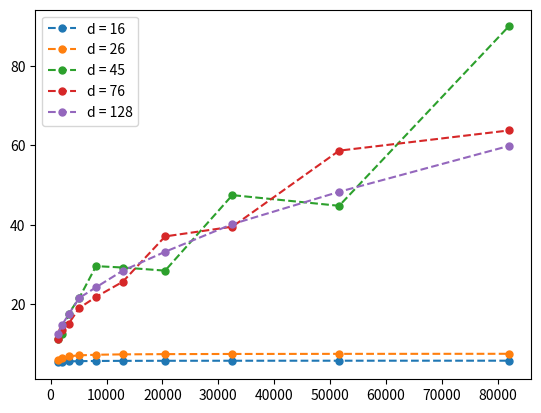

Python code for this plot: (Note: this script raises an exception after producing the figure.)
import numpy as np
import matplotlib.pyplot as plt

def evaluate_polynomials(d, x):
    """
    Generate a matrix where each row corresponds to the evaluations of the first d standard polynomials on x.

    Parameters:
    d (int): The number of polynomials to evaluate.
    x (np.array): The input array of x values.

    Returns:
    np.array: A matrix of shape (d, len(x)) where each row contains the evaluations of a polynomial.
    """
    return np.array([x**i for i in range(d)])

def plot_polynomials(d, x):
        """
        Plot the first d standard polynomials evaluated at x.

        Parameters:
        d (int): The number of polynomials to plot.
        x (np.array): The input array of x values.
        """
        polynomials = evaluate_polynomials(d, x)
        for i in range(d):
            plt.plot(x, polynomials[i], label=f'x^{i}')
        plt.xlabel('x')
        plt.ylabel('Polynomial value')
        plt.title('Standard Polynomials')
        plt.legend()
        plt.grid(True)
        plt.show()

def plot_sequence_of_functions(F, x):
        """
        Plot the first d functions in the sequence defined by f evaluated at x.

        Parameters:
        f (function): The function to evaluate.
        d (int): The number of functions to plot.
        x (np.array): The input array of x values.
        """
        for i in range(d):
            plt.plot(x, F[i], label=f'Function {i}')
        plt.xlabel('x')
        plt.ylabel('Function value')
        plt.title('Sequence of Functions')
        plt.legend()
        plt.grid(True)
        plt.show()

def gram_schmidt(A):
    # Perform QR decomposition on A
    Q, R = np.linalg.qr(A)
    return Q

def inf(matrix):
    """
    Computes the infinity norm of a matrix.

    Parameters:
    matrix (array-like): A 2D list or NumPy array representing the matrix.

    Returns:
    float: The infinity norm of the matrix.
    """
    # Ensure the input is a NumPy array
    matrix = np.array(matrix)
    
    # Compute the infinity norm
    rowsinf = np.sum(np.abs(matrix), axis=1)
    
    infinity_norm = np.max(rowsinf) # np.sort(np.sum(np.abs(matrix), axis=1))[int(k-1)] #
    idx = np.argmax(rowsinf)
    return infinity_norm, idx

num_d = 5
num_k = 10
ds = np.logspace(start=4, stop=7, num=num_d, base=2).astype(int)
ks = 10*np.logspace(start=7, stop=13, num=num_k, base=2).astype(int)

result = np.zeros((num_d,num_k))

for i in range(len(ds)):
    for j in range(len(ks)):

        k = ks[j]
        d = ds[i]

        x = np.linspace(-1, 1, k)
        polys = evaluate_polynomials(d, x)
        orthogonal_polys = -(k/2)**(1/2)*gram_schmidt(polys.T).T

        # plot_sequence_of_functions(orthogonal_polys, x)

        k_max = d
        projection_matrix = (2/k)*orthogonal_polys.T[:k_max,:] @ orthogonal_polys
        matinf, _ = inf(projection_matrix)

        result[i,j] = matinf

    plt.plot(ks, result[i], marker='o', linestyle='dashed', linewidth=1.5, markersize=5, label='d = {}'.format(ds[i]))
# plt.xscale('log')
plt.legend()
plt.savefig('results/Lebesgue.png')
plt.xlabel('k')
plt.ylabel('Lebesgue constant')
plt.show()